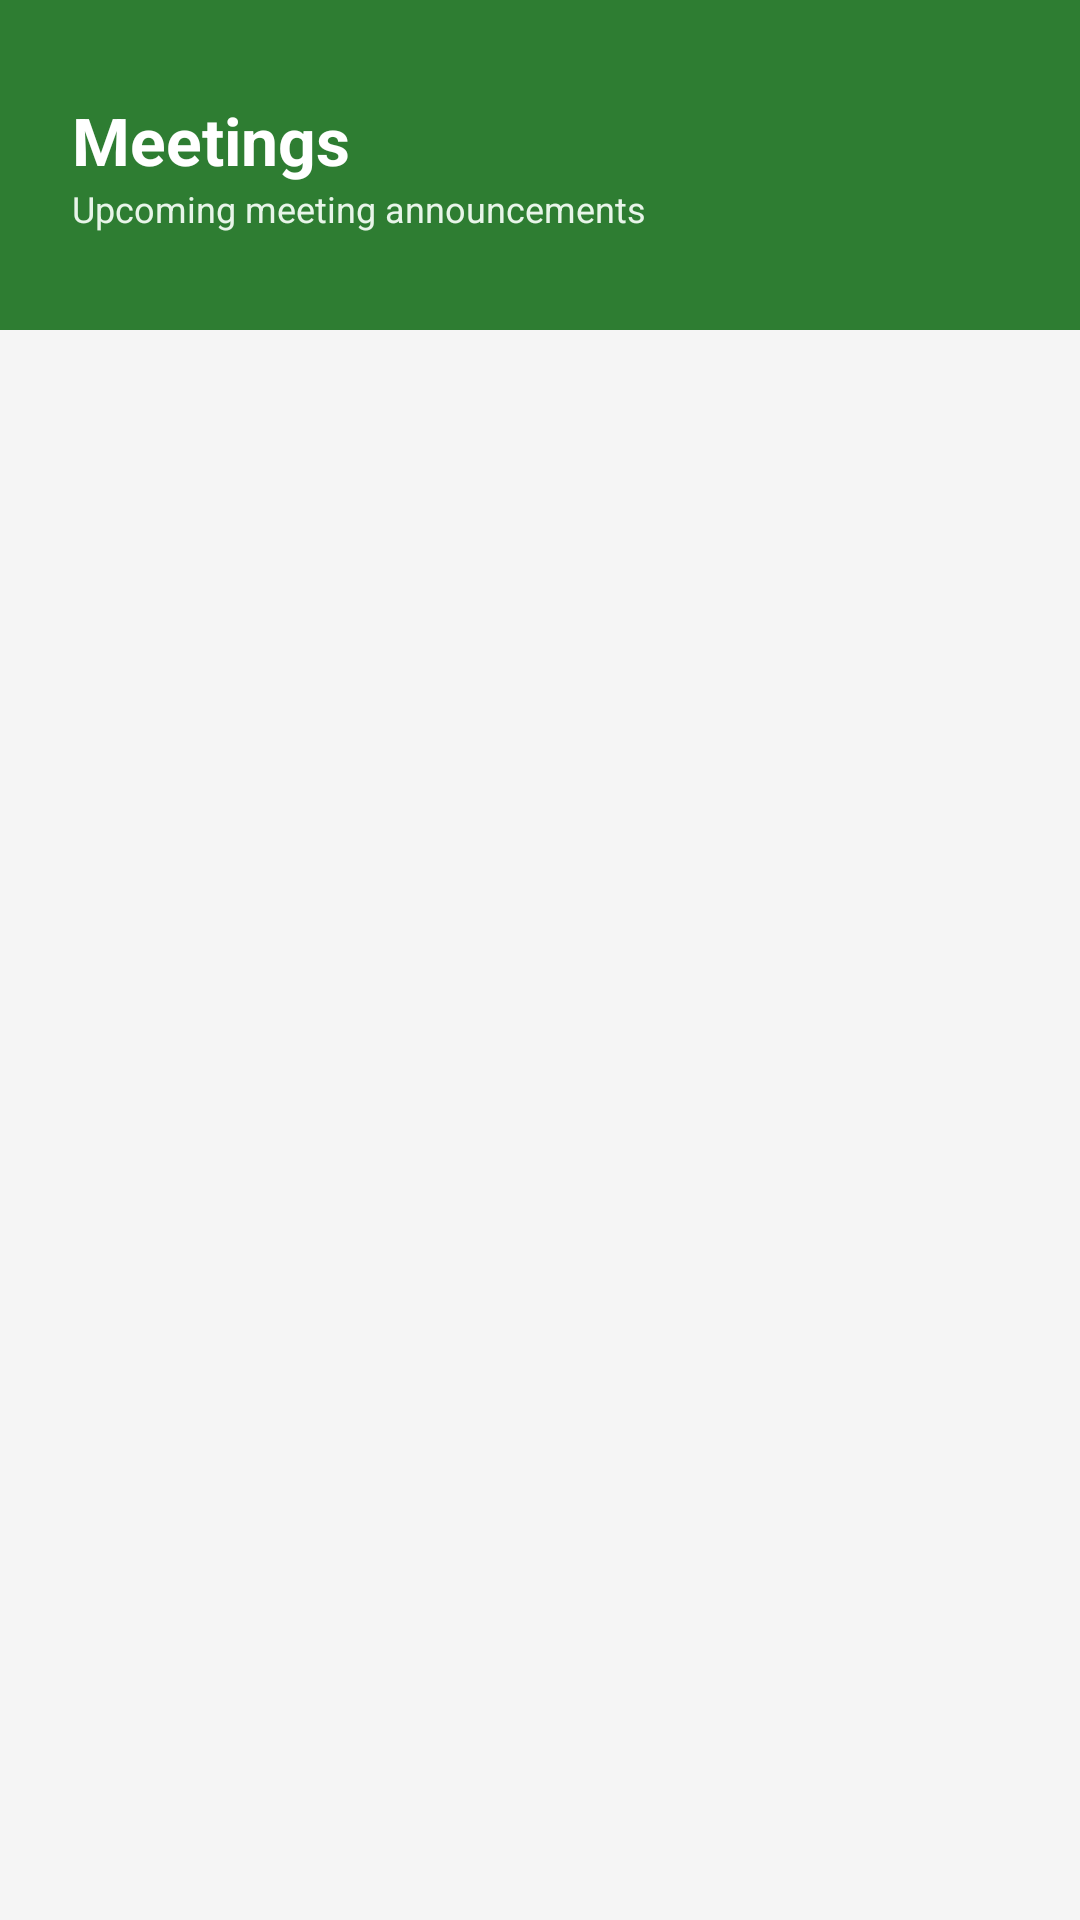

Layout XML and referenced resources for this Android screen:
<!-- AndroidManifest.xml: application theme Theme.WelfareManagementSystem -->
<!-- res/layout/activity_meetings.xml -->
<?xml version="1.0" encoding="utf-8"?>
<LinearLayout xmlns:android="http://schemas.android.com/apk/res/android"
    android:id="@+id/meetingsMain"
    android:layout_width="match_parent"
    android:layout_height="match_parent"
    android:orientation="vertical"
    android:background="#F5F5F5">

    <LinearLayout
        android:layout_width="match_parent"
        android:layout_height="110dp"
        android:orientation="vertical"
        android:background="#2E7D32"
        android:paddingStart="24dp"
        android:paddingTop="32dp">

        <TextView
            android:text="Meetings"
            android:textColor="#FFFFFF"
            android:textSize="22sp"
            android:textStyle="bold"
            android:layout_width="wrap_content"
            android:layout_height="wrap_content" />

        <TextView
            android:text="Upcoming meeting announcements"
            android:textColor="#E8F5E9"
            android:textSize="12sp"
            android:layout_width="wrap_content"
            android:layout_height="wrap_content" />
    </LinearLayout>

    <ScrollView
        android:layout_width="match_parent"
        android:layout_height="0dp"
        android:layout_weight="1"
        android:padding="22dp">

        <LinearLayout
            android:id="@+id/meetingListContainer"
            android:layout_width="match_parent"
            android:layout_height="wrap_content"
            android:orientation="vertical" />
    </ScrollView>

</LinearLayout>
<!-- resources referenced by this layout -->
<resources>
  <style name="Theme.WelfareManagementSystem" parent="Base.Theme.WelfareManagementSystem" />
  <style name="Base.Theme.WelfareManagementSystem" parent="Theme.Material3.DayNight.NoActionBar">
          <item name="colorPrimary">#2E7D32</item>
          <item name="colorPrimaryContainer">#2E7D32</item>
          <item name="colorSecondary">#4CAF50</item>
          <item name="android:fontFamily">sans-serif</item>
      </style>
</resources>
